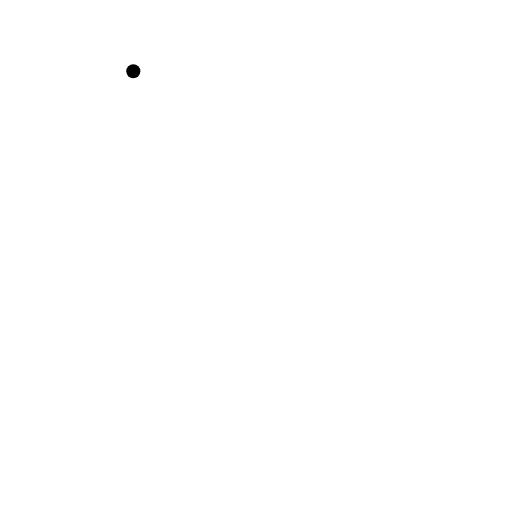
t = 0.00 s
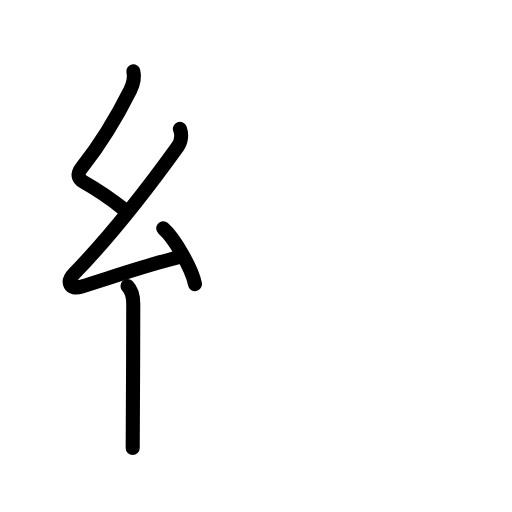
t = 3.83 s
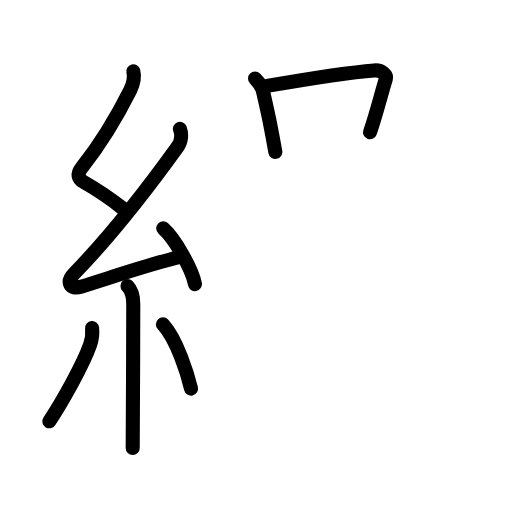
t = 7.58 s
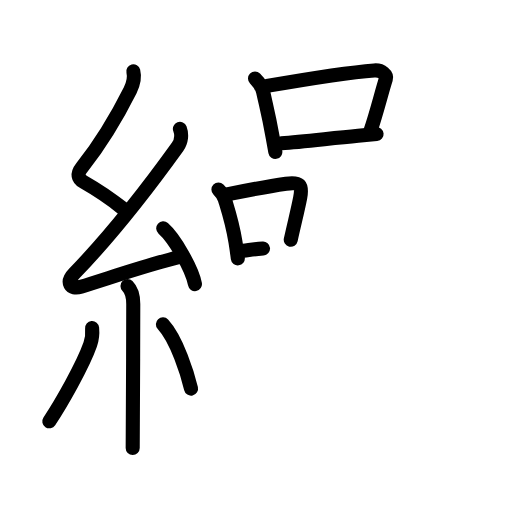
t = 11.25 s
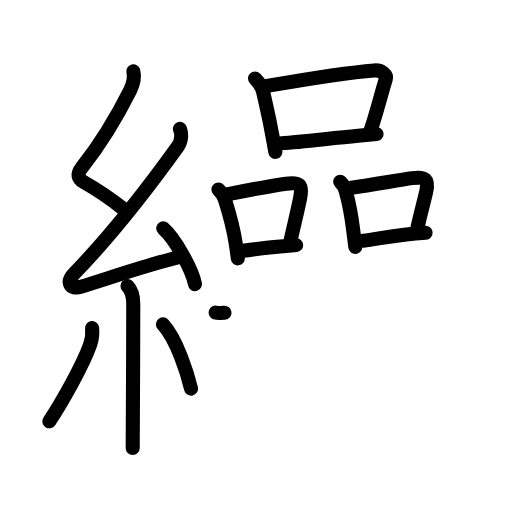
t = 15.08 s
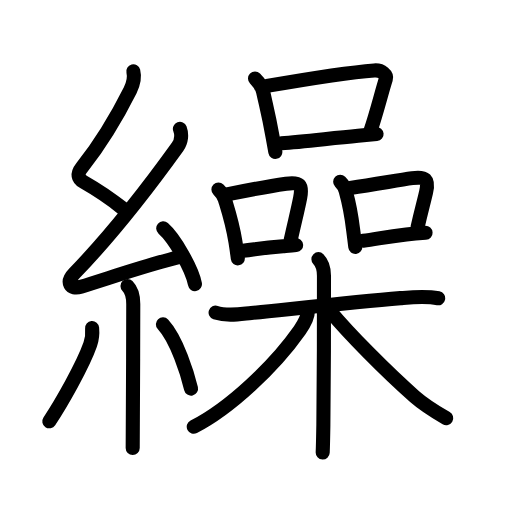
t = 19.00 s

The animated SVG that drew these frames (rendered in a browser with its animation timeline set to each time). Animation: 67 SMIL elements (animate=67); one cycle of 19.00 s.

<?xml version="1.0" encoding="UTF-8"?>
<!--
AniKanjiVG is licensed by CC-BY-SA Paul C. Sommerhoff (https://bitbucket.org/sommerhoff/anikanjivg).
AniKanjiVG uses KanjiVG which is licensed by CC-BY-SA Ulrich Apel (http://kanjivg.tagaini.net).
See also http://creativecommons.org/licenses/by-sa/3.0/
-->
<svg xmlns:kvg='http://kanjivg.tagaini.net' xmlns='http://www.w3.org/2000/svg' width='109' height='109' viewBox='0 0 109 109' style='fill:none;stroke:#000000;stroke-width:3;stroke-linecap:round;stroke-linejoin:round;' id="kvg:kanji_07e70"><g id="kvg:07e70" kvg:element="繰"><g id="kvg:07e70-g1" kvg:element="糸" kvg:position="left" kvg:radical="general"><path id="kvg:07e70-s1" kvg:type="㇜" d="M28.38,15.17c0.34,1.34,0.02,2.66-0.67,4.05c-2.83,5.65-5.9,10.88-10.3,16.47C16.38,37,16.5,38,17.9,38.8c3.28,1.86,5.13,3.11,8.22,5.56"><animate attributeName="d" begin="0.0s" dur="0.25s" from="M28.38,15.17C28.38,15.17,28.38,15.17,28.38,15.17" to="M28.38,15.17c0.34,1.34,0.02,2.66-0.67,4.05" />
<animate attributeName="d" begin="0.25s" dur="0.25s" from="M28.38,15.17c0.34,1.34,0.02,2.66-0.67,4.05c0,0,0,0,0,0,0" to="M28.38,15.17c0.34,1.34,0.02,2.66-0.67,4.05c-2.83,5.65-5.9,10.88-10.3,16.47" />
<animate attributeName="d" begin="0.5s" dur="0.25s" from="M28.38,15.17c0.34,1.34,0.02,2.66-0.67,4.05c-2.83,5.65-5.9,10.88-10.3,16.47c0,0,0,0,0,0,0" to="M28.38,15.17c0.34,1.34,0.02,2.66-0.67,4.05c-2.83,5.65-5.9,10.88-10.3,16.47C16.38,37,16.5,38,17.9,38.8" />
<animate attributeName="d" begin="0.75s" dur="0.25s" from="M28.38,15.17c0.34,1.34,0.02,2.66-0.67,4.05c-2.83,5.65-5.9,10.88-10.3,16.47C16.38,37,16.5,38,17.9,38.8c0,0,0,0,0,0,0" to="M28.38,15.17c0.34,1.34,0.02,2.66-0.67,4.05c-2.83,5.65-5.9,10.88-10.3,16.47C16.38,37,16.5,38,17.9,38.8c3.28,1.86,5.13,3.11,8.22,5.56" />
</path>
<path id="kvg:07e70-s2" kvg:type="㇜" d="M38.3,27.43c0.45,1.2,0.32,2.7-0.5,3.84c-6.62,9.2-13.99,18.68-21.98,26.94c-1.83,1.89-0.87,3.54,1.4,2.84c5.9-1.8,14.37-4.74,20.79-6.28"><animate attributeName="d" begin="1.0s" dur="0.25s" from="M38.3,27.43C38.3,27.43,38.3,27.43,38.3,27.43" to="M38.3,27.43c0.45,1.2,0.32,2.7-0.5,3.84" />
<animate attributeName="d" begin="1.25s" dur="0.25s" from="M38.3,27.43c0.45,1.2,0.32,2.7-0.5,3.84c0,0,0,0,0,0,0" to="M38.3,27.43c0.45,1.2,0.32,2.7-0.5,3.84c-6.62,9.2-13.99,18.68-21.98,26.94" />
<animate attributeName="d" begin="1.5s" dur="0.25s" from="M38.3,27.43c0.45,1.2,0.32,2.7-0.5,3.84c-6.62,9.2-13.99,18.68-21.98,26.94c0,0,0,0,0,0,0" to="M38.3,27.43c0.45,1.2,0.32,2.7-0.5,3.84c-6.62,9.2-13.99,18.68-21.98,26.94c-1.83,1.89-0.87,3.54,1.4,2.84" />
<animate attributeName="d" begin="1.75s" dur="0.25s" from="M38.3,27.43c0.45,1.2,0.32,2.7-0.5,3.84c-6.62,9.2-13.99,18.68-21.98,26.94c-1.83,1.89-0.87,3.54,1.4,2.84c0,0,0,0,0,0,0" to="M38.3,27.43c0.45,1.2,0.32,2.7-0.5,3.84c-6.62,9.2-13.99,18.68-21.98,26.94c-1.83,1.89-0.87,3.54,1.4,2.84c5.9-1.8,14.37-4.74,20.79-6.28" />
<animate attributeName="d" begin="0s" dur="1.0s" from="M-100,-100" to="M-100,-100" />
</path>
<path id="kvg:07e70-s3" kvg:type="㇔" d="M34.75,48.62c2.38,2.09,6.15,8.6,6.75,11.86"><animate attributeName="d" begin="2.0s" dur="1.0s" from="M34.75,48.62C34.75,48.62,34.75,48.62,34.75,48.62" to="M34.75,48.62c2.38,2.09,6.15,8.6,6.75,11.86" />
<animate attributeName="d" begin="0s" dur="2.0s" from="M-100,-100" to="M-100,-100" />
</path>
<path id="kvg:07e70-s4" kvg:type="㇑" d="M27.14,60.87c1,1,1.23,2.38,1.23,3.84c0,7.13-0.05,17.81-0.09,24.54c-0.02,3.21-0.03,5.53-0.03,6.13"><animate attributeName="d" begin="3.0s" dur="0.3333333333333333s" from="M27.14,60.87C27.14,60.87,27.14,60.87,27.14,60.87" to="M27.14,60.87c1,1,1.23,2.38,1.23,3.84" />
<animate attributeName="d" begin="3.3333333333333335s" dur="0.3333333333333333s" from="M27.14,60.87c1,1,1.23,2.38,1.23,3.84c0,0,0,0,0,0,0" to="M27.14,60.87c1,1,1.23,2.38,1.23,3.84c0,7.13-0.05,17.81-0.09,24.54" />
<animate attributeName="d" begin="3.6666666666666665s" dur="0.3333333333333333s" from="M27.14,60.87c1,1,1.23,2.38,1.23,3.84c0,7.13-0.05,17.81-0.09,24.54c0,0,0,0,0,0,0" to="M27.14,60.87c1,1,1.23,2.38,1.23,3.84c0,7.13-0.05,17.81-0.09,24.54c-0.02,3.21-0.03,5.53-0.03,6.13" />
<animate attributeName="d" begin="0s" dur="3.0s" from="M-100,-100" to="M-100,-100" />
</path>
<path id="kvg:07e70-s5" kvg:type="㇒" d="M19.61,69.85c0.14,1.53,0.02,2.28-0.4,3.47c-1.56,4.47-6.2,12.6-8.71,16.37"><animate attributeName="d" begin="4.0s" dur="0.5s" from="M19.61,69.85C19.61,69.85,19.61,69.85,19.61,69.85" to="M19.61,69.85c0.14,1.53,0.02,2.28-0.4,3.47" />
<animate attributeName="d" begin="4.5s" dur="0.5s" from="M19.61,69.85c0.14,1.53,0.02,2.28-0.4,3.47c0,0,0,0,0,0,0" to="M19.61,69.85c0.14,1.53,0.02,2.28-0.4,3.47c-1.56,4.47-6.2,12.6-8.71,16.37" />
<animate attributeName="d" begin="0s" dur="4.0s" from="M-100,-100" to="M-100,-100" />
</path>
<path id="kvg:07e70-s6" kvg:type="㇔" d="M34.68,69.04c3,3.24,5.3,10.75,5.99,13.69"><animate attributeName="d" begin="5.0s" dur="1.0s" from="M34.68,69.04C34.68,69.04,34.68,69.04,34.68,69.04" to="M34.68,69.04c3,3.24,5.3,10.75,5.99,13.69" />
<animate attributeName="d" begin="0s" dur="5.0s" from="M-100,-100" to="M-100,-100" />
</path>
</g>
<g id="kvg:07e70-g2" kvg:position="right" kvg:phon="品+木"><g id="kvg:07e70-g3" kvg:element="品" kvg:position="top"><g id="kvg:07e70-g4" kvg:element="口" kvg:position="top"><path id="kvg:07e70-s7" kvg:type="㇑" d="M54.29,16.72c0.75,0.75,1.46,1.65,1.73,2.84c0.79,3.57,1.22,5.1,2,9.48c0.21,1.16,0.41,2.28,0.6,3.3"><animate attributeName="d" begin="6.0s" dur="0.3333333333333333s" from="M54.29,16.72C54.29,16.72,54.29,16.72,54.29,16.72" to="M54.29,16.72c0.75,0.75,1.46,1.65,1.73,2.84" />
<animate attributeName="d" begin="6.333333333333333s" dur="0.3333333333333333s" from="M54.29,16.72c0.75,0.75,1.46,1.65,1.73,2.84c0,0,0,0,0,0,0" to="M54.29,16.72c0.75,0.75,1.46,1.65,1.73,2.84c0.79,3.57,1.22,5.1,2,9.48" />
<animate attributeName="d" begin="6.666666666666667s" dur="0.3333333333333333s" from="M54.29,16.72c0.75,0.75,1.46,1.65,1.73,2.84c0.79,3.57,1.22,5.1,2,9.48c0,0,0,0,0,0,0" to="M54.29,16.72c0.75,0.75,1.46,1.65,1.73,2.84c0.79,3.57,1.22,5.1,2,9.48c0.21,1.16,0.41,2.28,0.6,3.3" />
<animate attributeName="d" begin="0s" dur="6.0s" from="M-100,-100" to="M-100,-100" />
</path>
<path id="kvg:07e70-s8" kvg:type="㇕b" d="M56.84,18.29c8.12-1.41,18.17-2.95,22.83-3.3c1.7-0.13,2.72,1.03,2.48,1.8c-1.01,3.17-1.88,6.99-3.38,11.37"><animate attributeName="d" begin="7.0s" dur="0.3333333333333333s" from="M56.84,18.29C56.84,18.29,56.84,18.29,56.84,18.29" to="M56.84,18.29c8.12-1.41,18.17-2.95,22.83-3.3" />
<animate attributeName="d" begin="7.333333333333333s" dur="0.3333333333333333s" from="M56.84,18.29c8.12-1.41,18.17-2.95,22.83-3.3c0,0,0,0,0,0,0" to="M56.84,18.29c8.12-1.41,18.17-2.95,22.83-3.3c1.7-0.13,2.72,1.03,2.48,1.8" />
<animate attributeName="d" begin="7.666666666666667s" dur="0.3333333333333333s" from="M56.84,18.29c8.12-1.41,18.17-2.95,22.83-3.3c1.7-0.13,2.72,1.03,2.48,1.8c0,0,0,0,0,0,0" to="M56.84,18.29c8.12-1.41,18.17-2.95,22.83-3.3c1.7-0.13,2.72,1.03,2.48,1.8c-1.01,3.17-1.88,6.99-3.38,11.37" />
<animate attributeName="d" begin="0s" dur="7.0s" from="M-100,-100" to="M-100,-100" />
</path>
<path id="kvg:07e70-s9" kvg:type="㇐b" d="M59.92,30.5c4.51-0.33,10.18-1.03,16.32-1.61c1.3-0.12,2.61-0.24,3.93-0.35"><animate attributeName="d" begin="8.0s" dur="0.5s" from="M59.92,30.5C59.92,30.5,59.92,30.5,59.92,30.5" to="M59.92,30.5c4.51-0.33,10.18-1.03,16.32-1.61" />
<animate attributeName="d" begin="8.5s" dur="0.5s" from="M59.92,30.5c4.51-0.33,10.18-1.03,16.32-1.61c0,0,0,0,0,0,0" to="M59.92,30.5c4.51-0.33,10.18-1.03,16.32-1.61c1.3-0.12,2.61-0.24,3.93-0.35" />
<animate attributeName="d" begin="0s" dur="8.0s" from="M-100,-100" to="M-100,-100" />
</path>
</g>
<g id="kvg:07e70-g5" kvg:position="bottom"><g id="kvg:07e70-g6" kvg:element="口" kvg:position="left"><path id="kvg:07e70-s10" kvg:type="㇑" d="M46.5,40.35c0.7,0.7,1.12,1.28,1.37,2.09c0.64,2.11,1.6,4.96,2.26,9.08c0.19,1.2,0.36,2.38,0.5,3.48"><animate attributeName="d" begin="9.0s" dur="0.3333333333333333s" from="M46.5,40.35C46.5,40.35,46.5,40.35,46.5,40.35" to="M46.5,40.35c0.7,0.7,1.12,1.28,1.37,2.09" />
<animate attributeName="d" begin="9.333333333333334s" dur="0.3333333333333333s" from="M46.5,40.35c0.7,0.7,1.12,1.28,1.37,2.09c0,0,0,0,0,0,0" to="M46.5,40.35c0.7,0.7,1.12,1.28,1.37,2.09c0.64,2.11,1.6,4.96,2.26,9.08" />
<animate attributeName="d" begin="9.666666666666666s" dur="0.3333333333333333s" from="M46.5,40.35c0.7,0.7,1.12,1.28,1.37,2.09c0.64,2.11,1.6,4.96,2.26,9.08c0,0,0,0,0,0,0" to="M46.5,40.35c0.7,0.7,1.12,1.28,1.37,2.09c0.64,2.11,1.6,4.96,2.26,9.08c0.19,1.2,0.36,2.38,0.5,3.48" />
<animate attributeName="d" begin="0s" dur="9.0s" from="M-100,-100" to="M-100,-100" />
</path>
<path id="kvg:07e70-s11" kvg:type="㇕b" d="M48.32,41.4c6.03-1.24,9.86-1.9,12.58-2.29c2.9-0.42,3.56,0.17,3,3.02c-0.56,2.87-1.21,5.29-2,8.91"><animate attributeName="d" begin="10.0s" dur="0.3333333333333333s" from="M48.32,41.4C48.32,41.4,48.32,41.4,48.32,41.4" to="M48.32,41.4c6.03-1.24,9.86-1.9,12.58-2.29" />
<animate attributeName="d" begin="10.333333333333334s" dur="0.3333333333333333s" from="M48.32,41.4c6.03-1.24,9.86-1.9,12.58-2.29c0,0,0,0,0,0,0" to="M48.32,41.4c6.03-1.24,9.86-1.9,12.58-2.29c2.9-0.42,3.56,0.17,3,3.02" />
<animate attributeName="d" begin="10.666666666666666s" dur="0.3333333333333333s" from="M48.32,41.4c6.03-1.24,9.86-1.9,12.58-2.29c2.9-0.42,3.56,0.17,3,3.02c0,0,0,0,0,0,0" to="M48.32,41.4c6.03-1.24,9.86-1.9,12.58-2.29c2.9-0.42,3.56,0.17,3,3.02c-0.56,2.87-1.21,5.29-2,8.91" />
<animate attributeName="d" begin="0s" dur="10.0s" from="M-100,-100" to="M-100,-100" />
</path>
<path id="kvg:07e70-s12" kvg:type="㇐b" d="M51.75,53.39c2.93-0.34,3.91-0.62,8.49-0.97c0.85-0.07,1.78-0.14,2.8-0.24"><animate attributeName="d" begin="11.0s" dur="0.5s" from="M51.75,53.39C51.75,53.39,51.75,53.39,51.75,53.39" to="M51.75,53.39c2.93-0.34,3.91-0.62,8.49-0.97" />
<animate attributeName="d" begin="11.5s" dur="0.5s" from="M51.75,53.39c2.93-0.34,3.91-0.62,8.49-0.97c0,0,0,0,0,0,0" to="M51.75,53.39c2.93-0.34,3.91-0.62,8.49-0.97c0.85-0.07,1.78-0.14,2.8-0.24" />
<animate attributeName="d" begin="0s" dur="11.0s" from="M-100,-100" to="M-100,-100" />
</path>
</g>
<g id="kvg:07e70-g7" kvg:element="口" kvg:position="right"><path id="kvg:07e70-s13" kvg:type="㇑" d="M72.42,38.7c0.75,0.75,1.16,1.46,1.25,2.25c0.58,2.07,1.14,4.97,1.52,8.02c0.15,1.19,0.3,2.41,0.45,3.6"><animate attributeName="d" begin="12.0s" dur="0.3333333333333333s" from="M72.42,38.7C72.42,38.7,72.42,38.7,72.42,38.7" to="M72.42,38.7c0.75,0.75,1.16,1.46,1.25,2.25" />
<animate attributeName="d" begin="12.333333333333334s" dur="0.3333333333333333s" from="M72.42,38.7c0.75,0.75,1.16,1.46,1.25,2.25c0,0,0,0,0,0,0" to="M72.42,38.7c0.75,0.75,1.16,1.46,1.25,2.25c0.58,2.07,1.14,4.97,1.52,8.02" />
<animate attributeName="d" begin="12.666666666666666s" dur="0.3333333333333333s" from="M72.42,38.7c0.75,0.75,1.16,1.46,1.25,2.25c0.58,2.07,1.14,4.97,1.52,8.02c0,0,0,0,0,0,0" to="M72.42,38.7c0.75,0.75,1.16,1.46,1.25,2.25c0.58,2.07,1.14,4.97,1.52,8.02c0.15,1.19,0.3,2.41,0.45,3.6" />
<animate attributeName="d" begin="0s" dur="12.0s" from="M-100,-100" to="M-100,-100" />
</path>
<path id="kvg:07e70-s14" kvg:type="㇕b" d="M74.56,40.01c5.59-0.83,10.08-1.64,13.21-2.09c2.78-0.4,3.59,0.2,2.94,2.99c-0.58,2.5-1,3.91-1.82,7.5"><animate attributeName="d" begin="13.0s" dur="0.3333333333333333s" from="M74.56,40.01C74.56,40.01,74.56,40.01,74.56,40.01" to="M74.56,40.01c5.59-0.83,10.08-1.64,13.21-2.09" />
<animate attributeName="d" begin="13.333333333333334s" dur="0.3333333333333333s" from="M74.56,40.01c5.59-0.83,10.08-1.64,13.21-2.09c0,0,0,0,0,0,0" to="M74.56,40.01c5.59-0.83,10.08-1.64,13.21-2.09c2.78-0.4,3.59,0.2,2.94,2.99" />
<animate attributeName="d" begin="13.666666666666666s" dur="0.3333333333333333s" from="M74.56,40.01c5.59-0.83,10.08-1.64,13.21-2.09c2.78-0.4,3.59,0.2,2.94,2.99c0,0,0,0,0,0,0" to="M74.56,40.01c5.59-0.83,10.08-1.64,13.21-2.09c2.78-0.4,3.59,0.2,2.94,2.99c-0.58,2.5-1,3.91-1.82,7.5" />
<animate attributeName="d" begin="0s" dur="13.0s" from="M-100,-100" to="M-100,-100" />
</path>
<path id="kvg:07e70-s15" kvg:type="㇐b" d="M77.3,51.24c2.95-0.37,4.62-0.8,9.19-1.33c1.17-0.14,2.51-0.26,4.11-0.35"><animate attributeName="d" begin="14.0s" dur="0.5s" from="M77.3,51.24C77.3,51.24,77.3,51.24,77.3,51.24" to="M77.3,51.24c2.95-0.37,4.62-0.8,9.19-1.33" />
<animate attributeName="d" begin="14.5s" dur="0.5s" from="M77.3,51.24c2.95-0.37,4.62-0.8,9.19-1.33c0,0,0,0,0,0,0" to="M77.3,51.24c2.95-0.37,4.62-0.8,9.19-1.33c1.17-0.14,2.51-0.26,4.11-0.35" />
<animate attributeName="d" begin="0s" dur="14.0s" from="M-100,-100" to="M-100,-100" />
</path>
</g>
</g>
</g>
<g id="kvg:07e70-g8" kvg:element="木" kvg:position="bottom"><path id="kvg:07e70-s16" kvg:type="㇐" d="M45.9,66.55c2.47,0.81,5.09,0.33,7.61,0.08c7.92-0.79,21.82-2.31,31.75-3.16c2.72-0.23,5.31-0.51,8.02,0.03"><animate attributeName="d" begin="15.0s" dur="0.3333333333333333s" from="M45.9,66.55C45.9,66.55,45.9,66.55,45.9,66.55" to="M45.9,66.55c2.47,0.81,5.09,0.33,7.61,0.08" />
<animate attributeName="d" begin="15.333333333333334s" dur="0.3333333333333333s" from="M45.9,66.55c2.47,0.81,5.09,0.33,7.61,0.08c0,0,0,0,0,0,0" to="M45.9,66.55c2.47,0.81,5.09,0.33,7.61,0.08c7.92-0.79,21.82-2.31,31.75-3.16" />
<animate attributeName="d" begin="15.666666666666666s" dur="0.3333333333333333s" from="M45.9,66.55c2.47,0.81,5.09,0.33,7.61,0.08c7.92-0.79,21.82-2.31,31.75-3.16c0,0,0,0,0,0,0" to="M45.9,66.55c2.47,0.81,5.09,0.33,7.61,0.08c7.92-0.79,21.82-2.31,31.75-3.16c2.72-0.23,5.31-0.51,8.02,0.03" />
<animate attributeName="d" begin="0s" dur="15.0s" from="M-100,-100" to="M-100,-100" />
</path>
<path id="kvg:07e70-s17" kvg:type="㇑" d="M67.79,55.17c0.9,0.9,1.18,2.4,1.18,3.51c0,8.95,0,22.84-0.13,31.82c-0.04,2.4-0.08,4.41-0.14,5.83"><animate attributeName="d" begin="16.0s" dur="0.3333333333333333s" from="M67.79,55.17C67.79,55.17,67.79,55.17,67.79,55.17" to="M67.79,55.17c0.9,0.9,1.18,2.4,1.18,3.51" />
<animate attributeName="d" begin="16.333333333333332s" dur="0.3333333333333333s" from="M67.79,55.17c0.9,0.9,1.18,2.4,1.18,3.51c0,0,0,0,0,0,0" to="M67.79,55.17c0.9,0.9,1.18,2.4,1.18,3.51c0,8.95,0,22.84-0.13,31.82" />
<animate attributeName="d" begin="16.666666666666668s" dur="0.3333333333333333s" from="M67.79,55.17c0.9,0.9,1.18,2.4,1.18,3.51c0,8.95,0,22.84-0.13,31.82c0,0,0,0,0,0,0" to="M67.79,55.17c0.9,0.9,1.18,2.4,1.18,3.51c0,8.95,0,22.84-0.13,31.82c-0.04,2.4-0.08,4.41-0.14,5.83" />
<animate attributeName="d" begin="0s" dur="16.0s" from="M-100,-100" to="M-100,-100" />
</path>
<path id="kvg:07e70-s18" kvg:type="㇒" d="M65.55,66.18c0,1.45-0.65,2.58-1.74,4.12c-5.47,7.78-14.94,16.67-22.56,20.55"><animate attributeName="d" begin="17.0s" dur="0.5s" from="M65.55,66.18C65.55,66.18,65.55,66.18,65.55,66.18" to="M65.55,66.18c0,1.45-0.65,2.58-1.74,4.12" />
<animate attributeName="d" begin="17.5s" dur="0.5s" from="M65.55,66.18c0,1.45-0.65,2.58-1.74,4.12c0,0,0,0,0,0,0" to="M65.55,66.18c0,1.45-0.65,2.58-1.74,4.12c-5.47,7.78-14.94,16.67-22.56,20.55" />
<animate attributeName="d" begin="0s" dur="17.0s" from="M-100,-100" to="M-100,-100" />
</path>
<path id="kvg:07e70-s19" kvg:type="㇏" d="M70.29,66.25c4.08,4.88,11.88,12.79,18.01,18.2c2.19,1.93,4.32,3.18,6.69,4.57"><animate attributeName="d" begin="18.0s" dur="0.5s" from="M70.29,66.25C70.29,66.25,70.29,66.25,70.29,66.25" to="M70.29,66.25c4.08,4.88,11.88,12.79,18.01,18.2" />
<animate attributeName="d" begin="18.5s" dur="0.5s" from="M70.29,66.25c4.08,4.88,11.88,12.79,18.01,18.2c0,0,0,0,0,0,0" to="M70.29,66.25c4.08,4.88,11.88,12.79,18.01,18.2c2.19,1.93,4.32,3.18,6.69,4.57" />
<animate attributeName="d" begin="0s" dur="18.0s" from="M-100,-100" to="M-100,-100" />
</path>
</g>
</g>
</g>
</svg>
